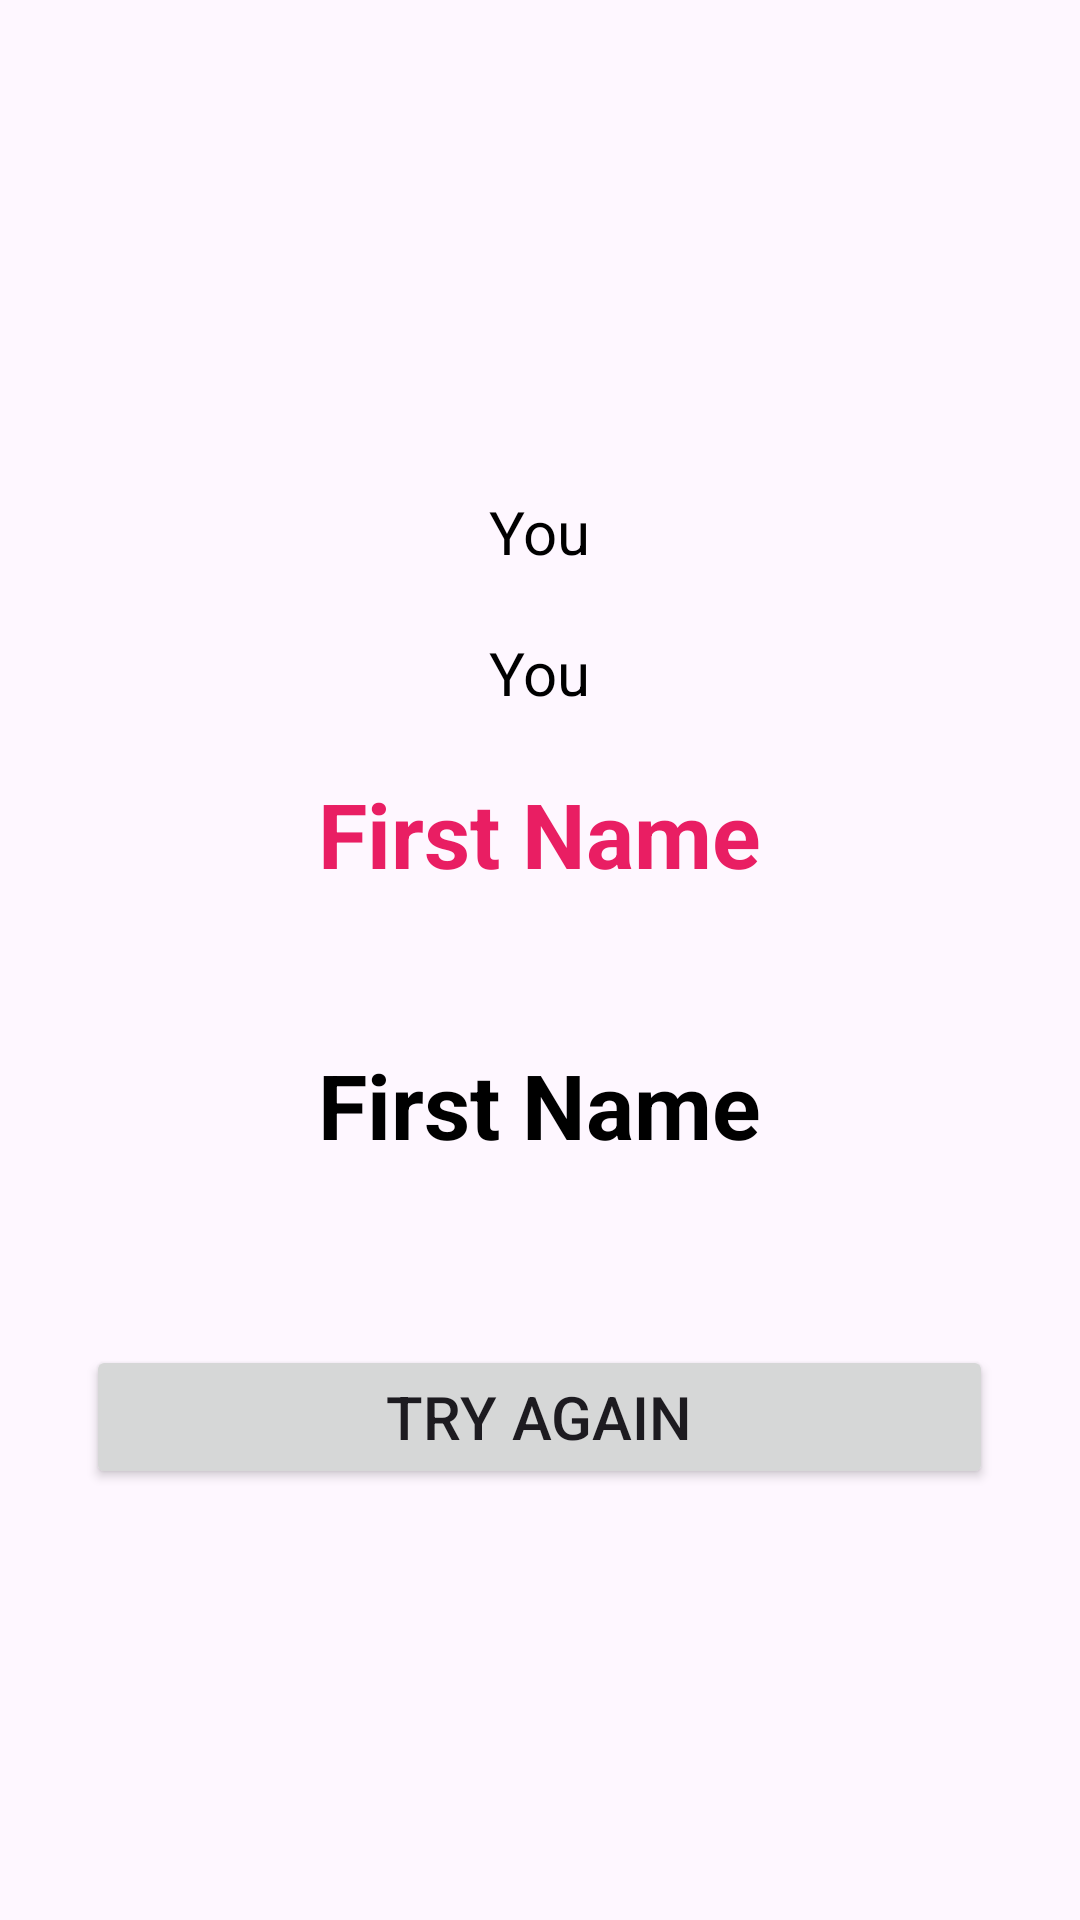

Write the Android layout XML for this screen, with the resource values it uses.
<!-- AndroidManifest.xml: application theme Theme.LoveAPI -->
<!-- res/layout/fragment_result.xml -->
<?xml version="1.0" encoding="utf-8"?>
<LinearLayout xmlns:android="http://schemas.android.com/apk/res/android"
    xmlns:tools="http://schemas.android.com/tools"
    android:layout_width="match_parent"
    android:layout_height="match_parent"
    android:gravity="center"
    android:orientation="vertical"
    tools:context=".ui.fragments.loveCalculator.ResultFragment">


    <TextView
        android:id="@+id/tv_name1"
        android:layout_width="wrap_content"
        android:layout_height="wrap_content"
        android:layout_marginVertical="20dp"
        android:text="@string/you"
        android:textColor="@color/black"
        android:textSize="20sp" />


    <TextView
        android:id="@+id/tv_name2"
        android:layout_width="wrap_content"
        android:layout_height="wrap_content"
        android:text="@string/you"
        android:textColor="@color/black"
        android:textSize="20sp" />

    <TextView
        android:textStyle="bold"
        android:layout_width="wrap_content"
        android:layout_height="wrap_content"
        android:textColor="#E91E63"
        android:textSize="30sp"
        android:text="@string/first_name"
        android:layout_marginTop="20dp"
        android:id="@+id/tv_result"/>

    <TextView
        android:textStyle="bold"
        android:layout_width="wrap_content"
        android:layout_height="wrap_content"
        android:textColor="@color/black"
        android:textSize="30sp"
        android:text="@string/first_name"
        android:layout_marginTop="50dp"
        android:id="@+id/tv_percent"
        />

    <Button
        android:layout_width="wrap_content"
        android:layout_height="wrap_content"
        android:layout_marginTop="60dp"
        android:text="@string/try_again"
        android:textSize="20sp"
        android:paddingHorizontal="100dp"
        android:paddingVertical="10dp"
        android:id="@+id/btn_try_again"/>

</LinearLayout>
<!-- resources referenced by this layout -->
<resources>
  <string name="first_name">First Name</string>
  <string name="try_again">Try again</string>
  <string name="you">You</string>
  <style name="Theme.LoveAPI" parent="Base.Theme.LoveAPI" />
  <style name="Base.Theme.LoveAPI" parent="Theme.Material3.DayNight.NoActionBar">
          
          
      </style>
  <!-- not gathered from this repository: default colours our renderer supplied (Android Studio template values) -->
  <color name="black">#FF000000</color>
</resources>
